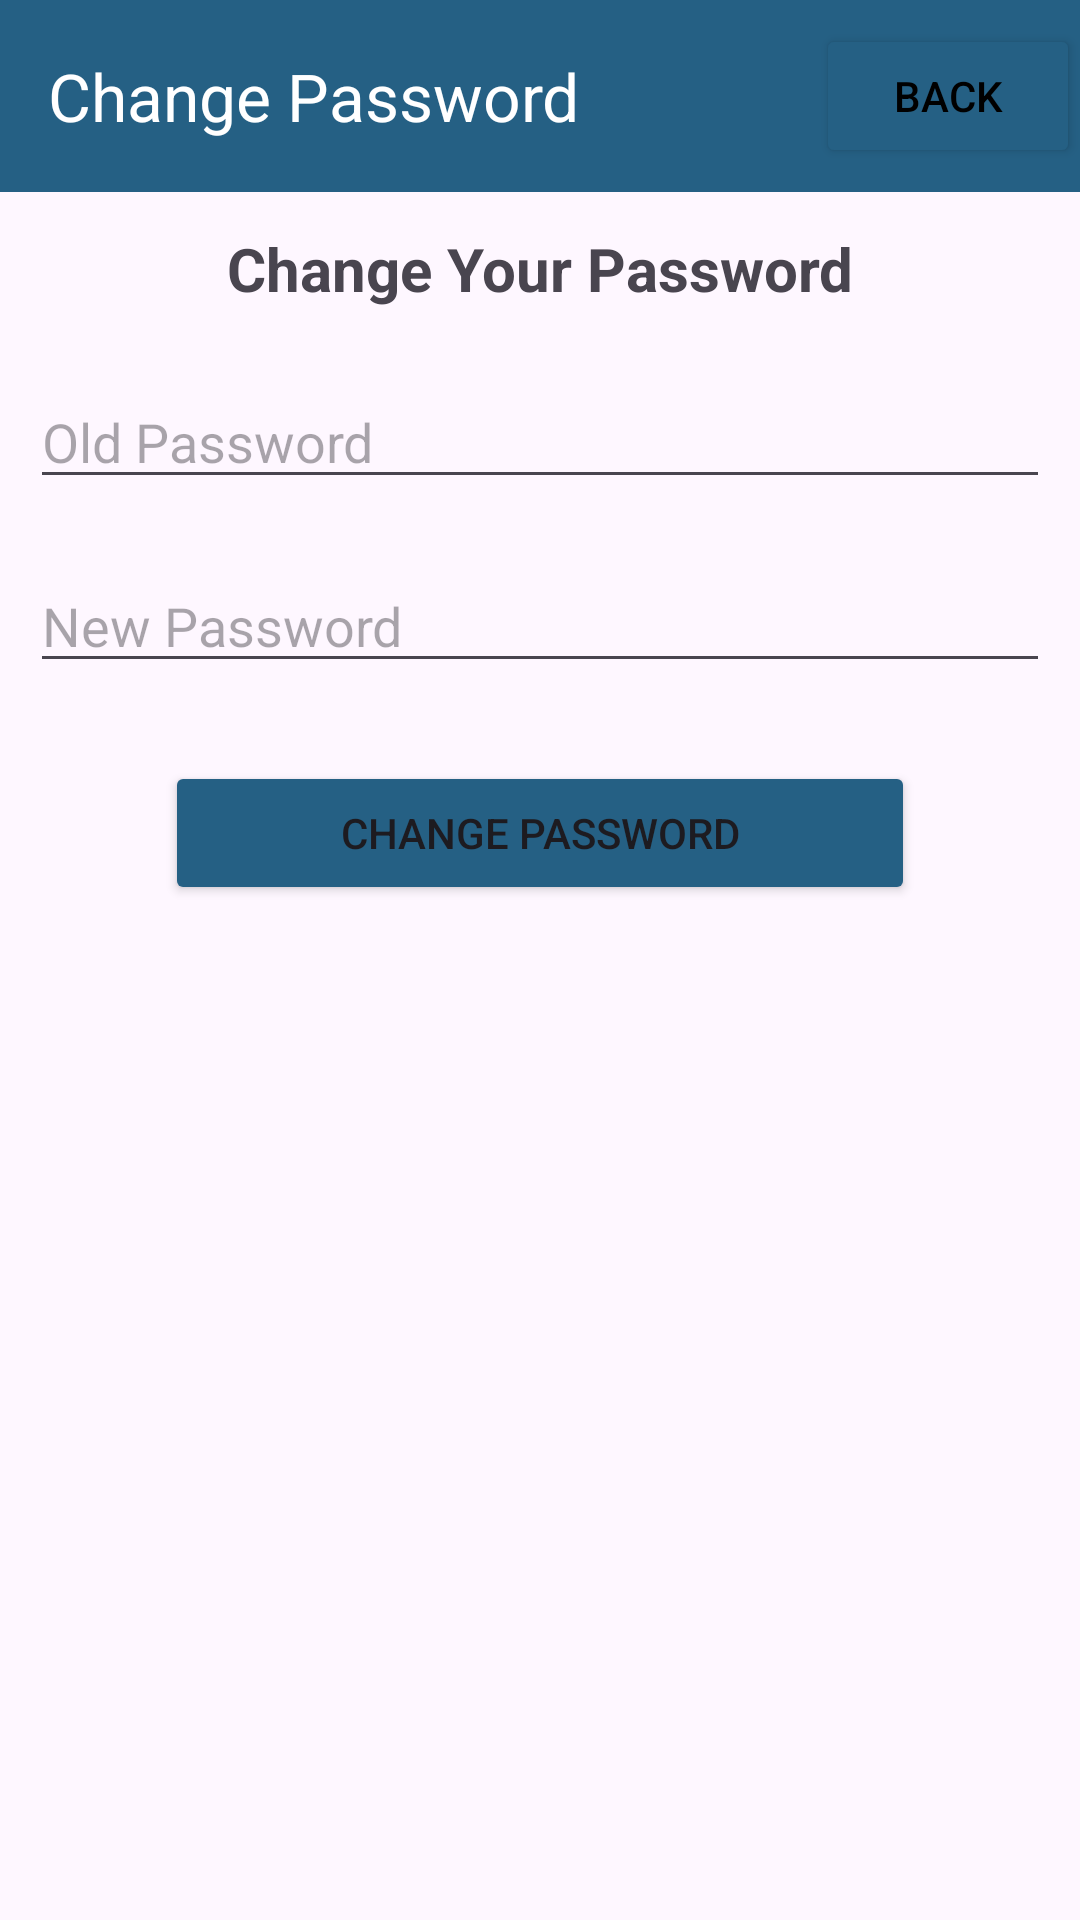

Write the Android layout XML for this screen, with the resource values it uses.
<!-- AndroidManifest.xml: application theme Theme.Tester -->
<!-- res/layout/activity_change_pass.xml -->
<?xml version="1.0" encoding="utf-8"?>
<LinearLayout xmlns:android="http://schemas.android.com/apk/res/android"
    xmlns:app="http://schemas.android.com/apk/res-auto"
    xmlns:tools="http://schemas.android.com/tools"
    android:id="@+id/main"
    android:orientation="vertical"
    android:layout_width="match_parent"
    android:layout_height="match_parent"
    tools:context=".changePass">


    <androidx.appcompat.widget.Toolbar
        android:id="@+id/begToolbar"
        android:layout_width="match_parent"
        android:layout_height="wrap_content"
        android:background="#256084"
        app:title="Change Password"
        app:titleTextColor="@color/white">

        <Button
            android:id="@+id/cpassBack"
            android:layout_width="wrap_content"
            android:layout_height="wrap_content"
            android:layout_gravity="right"
            android:backgroundTint="#256084"
            android:textColor="@color/black"
            android:text="Back"/>

    </androidx.appcompat.widget.Toolbar>

    <LinearLayout
        android:layout_width="match_parent"
        android:layout_height="wrap_content"
        android:orientation="vertical">


        <TextView
            android:id="@+id/textView"
            android:layout_width="match_parent"
            android:layout_height="wrap_content"
            android:textSize="20dp"
            android:layout_margin="12dp"
            android:textStyle="bold"
            android:textAlignment="center"
            android:text="Change Your Password" />

        <EditText
            android:id="@+id/etOldPassword"
            android:layout_width="match_parent"
            android:layout_height="wrap_content"
            android:layout_margin="10dp"
            android:hint="Old Password"
            android:inputType="textPassword" />

        <EditText
            android:id="@+id/etNewPassword"
            android:layout_width="match_parent"
            android:layout_height="wrap_content"
            android:layout_margin="10dp"
            android:hint="New Password"
            android:inputType="textPassword"
            android:layout_marginTop="16dp" />

        <Button
            android:id="@+id/btnChangePassword"
            android:layout_width="250dp"
            android:layout_height="wrap_content"
            android:layout_gravity="center"
            android:backgroundTint="#256084"
            android:text="Change Password"
            android:layout_marginTop="16dp" />

    </LinearLayout>
</LinearLayout>
<!-- resources referenced by this layout -->
<resources>
  <style name="Theme.Tester" parent="Base.Theme.Tester" />
  <style name="Base.Theme.Tester" parent="Theme.Material3.DayNight.NoActionBar">
          
          
  
      </style>
  <!-- not gathered from this repository: default colours our renderer supplied (Android Studio template values) -->
  <color name="black">#FF000000</color>
  <color name="white">#FFFFFFFF</color>
</resources>
